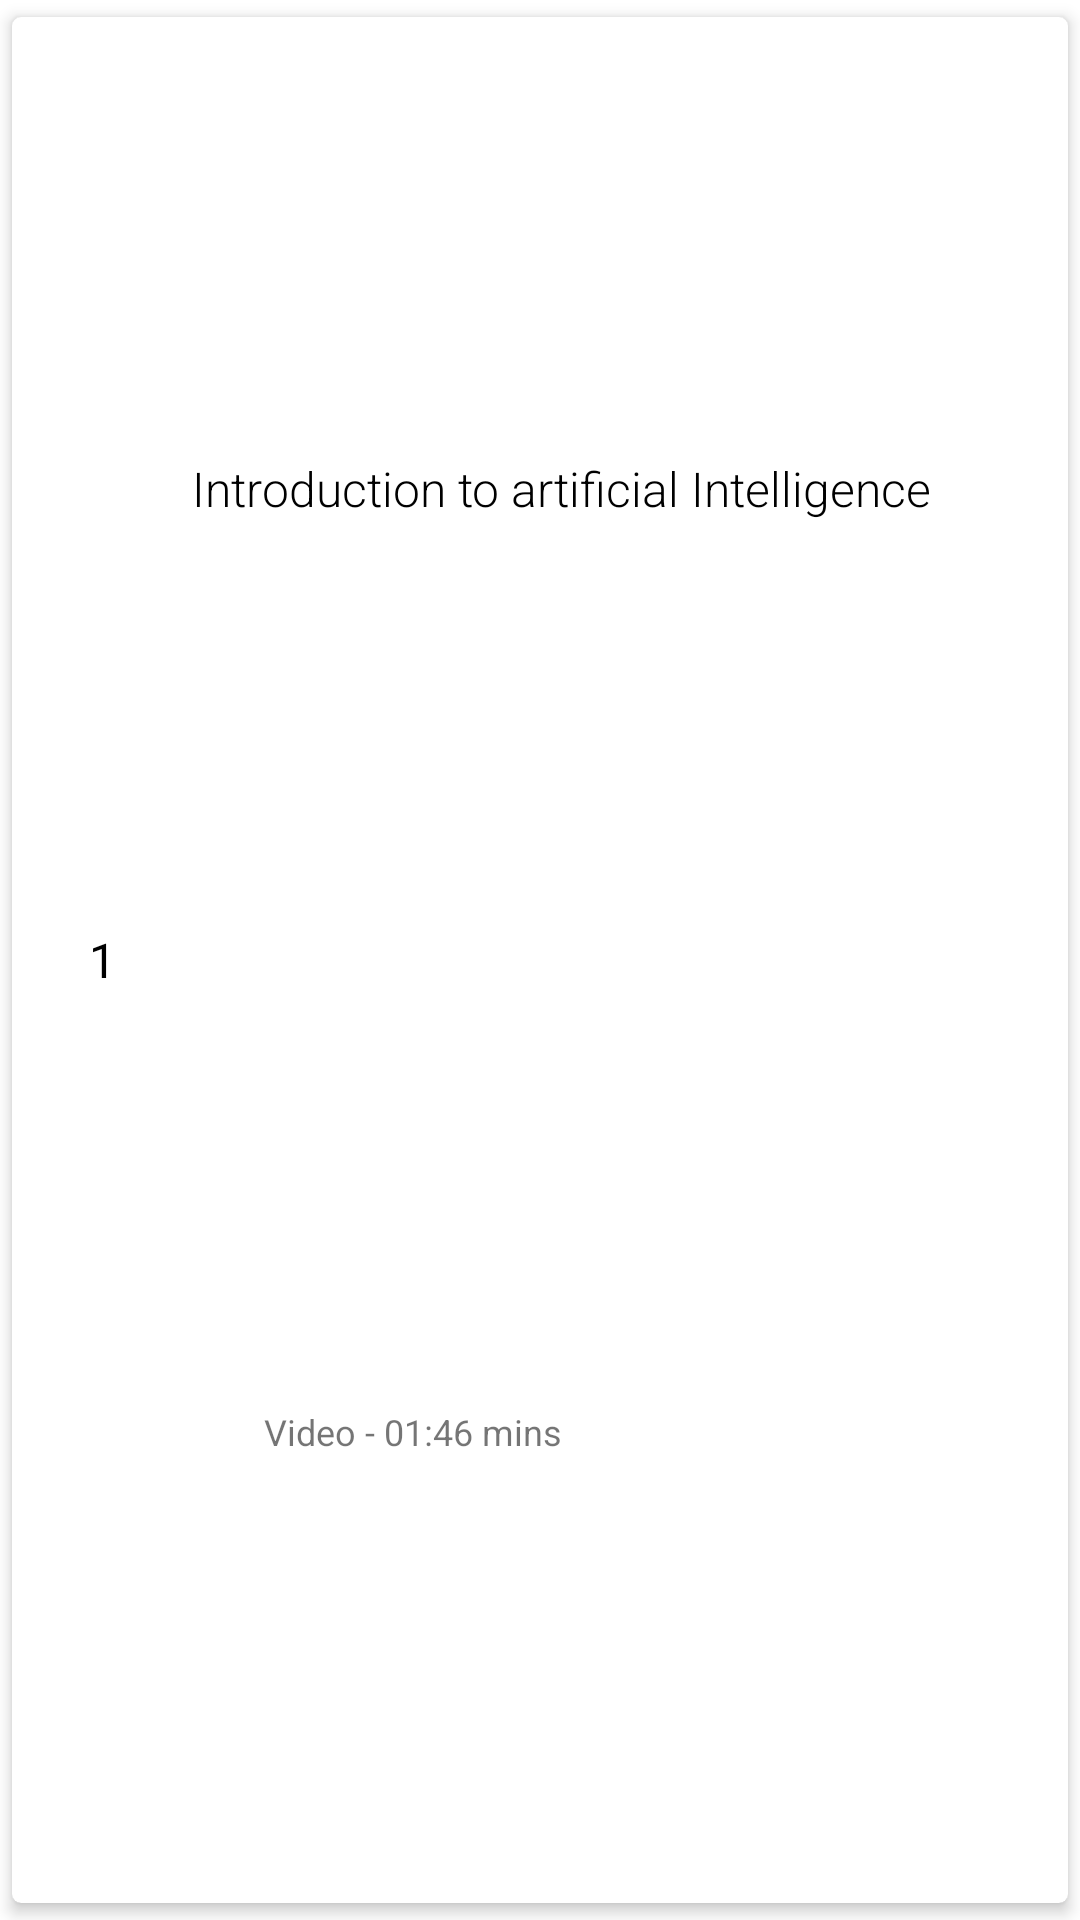

Layout XML and referenced resources for this Android screen:
<!-- AndroidManifest.xml: fallback theme Theme.MaterialComponents.DayNight.NoActionBar -->
<!-- res/layout/playlist_item.xml -->
<?xml version="1.0" encoding="utf-8"?>
<androidx.cardview.widget.CardView xmlns:android="http://schemas.android.com/apk/res/android"
    android:layout_width="match_parent"
    android:layout_height="60dp"
    xmlns:app="http://schemas.android.com/apk/res-auto"
    app:cardCornerRadius="3dp"
    app:cardElevation="3dp"
    app:cardUseCompatPadding="true"
    android:id="@+id/playlist_item">

    <LinearLayout
        android:layout_width="match_parent"
        android:layout_height="match_parent">

        <TextView
            android:id="@+id/video_Id"
            android:layout_width="60dp"
            android:layout_height="match_parent"
            android:text="1"
            android:gravity="center"
            android:textSize="16sp"
            android:textColor="@color/black"/>

        <LinearLayout
            android:layout_width="match_parent"
            android:layout_height="match_parent"
            android:orientation="vertical">

            <TextView
                android:id="@+id/video_title"
                android:layout_width="match_parent"
                android:layout_height="0dp"
                android:layout_weight="1"
                android:text="Introduction to artificial Intelligence"
                android:gravity="center_vertical"
                android:textSize="16sp"
                android:fontFamily="sans-serif-light"
                android:textColor="@color/black"/>

            <LinearLayout
                android:layout_width="match_parent"
                android:layout_height="0dp"
                android:layout_weight="1"
                android:orientation="horizontal">

                <ImageView
                    android:src="@drawable/video_logo"
                    android:layout_width="20sp"
                    android:layout_height="20sp"
                    android:layout_gravity="center_vertical"
                    android:layout_marginRight="4dp" />
                <TextView
                    android:layout_width="wrap_content"
                    android:layout_height="match_parent"
                    android:text="Video - "
                    android:gravity="center_vertical"
                    android:textSize="12sp"/>

                <TextView
                    android:id="@+id/video_time"
                    android:layout_width="match_parent"
                    android:layout_height="match_parent"
                    android:text="01:46 mins"
                    android:gravity="center_vertical"
                    android:textSize="12sp"/>

            </LinearLayout>
        </LinearLayout>
    </LinearLayout>

</androidx.cardview.widget.CardView>
<!-- resources referenced by this layout -->
<resources>
  <color name="black">#FF000000</color>
</resources>
